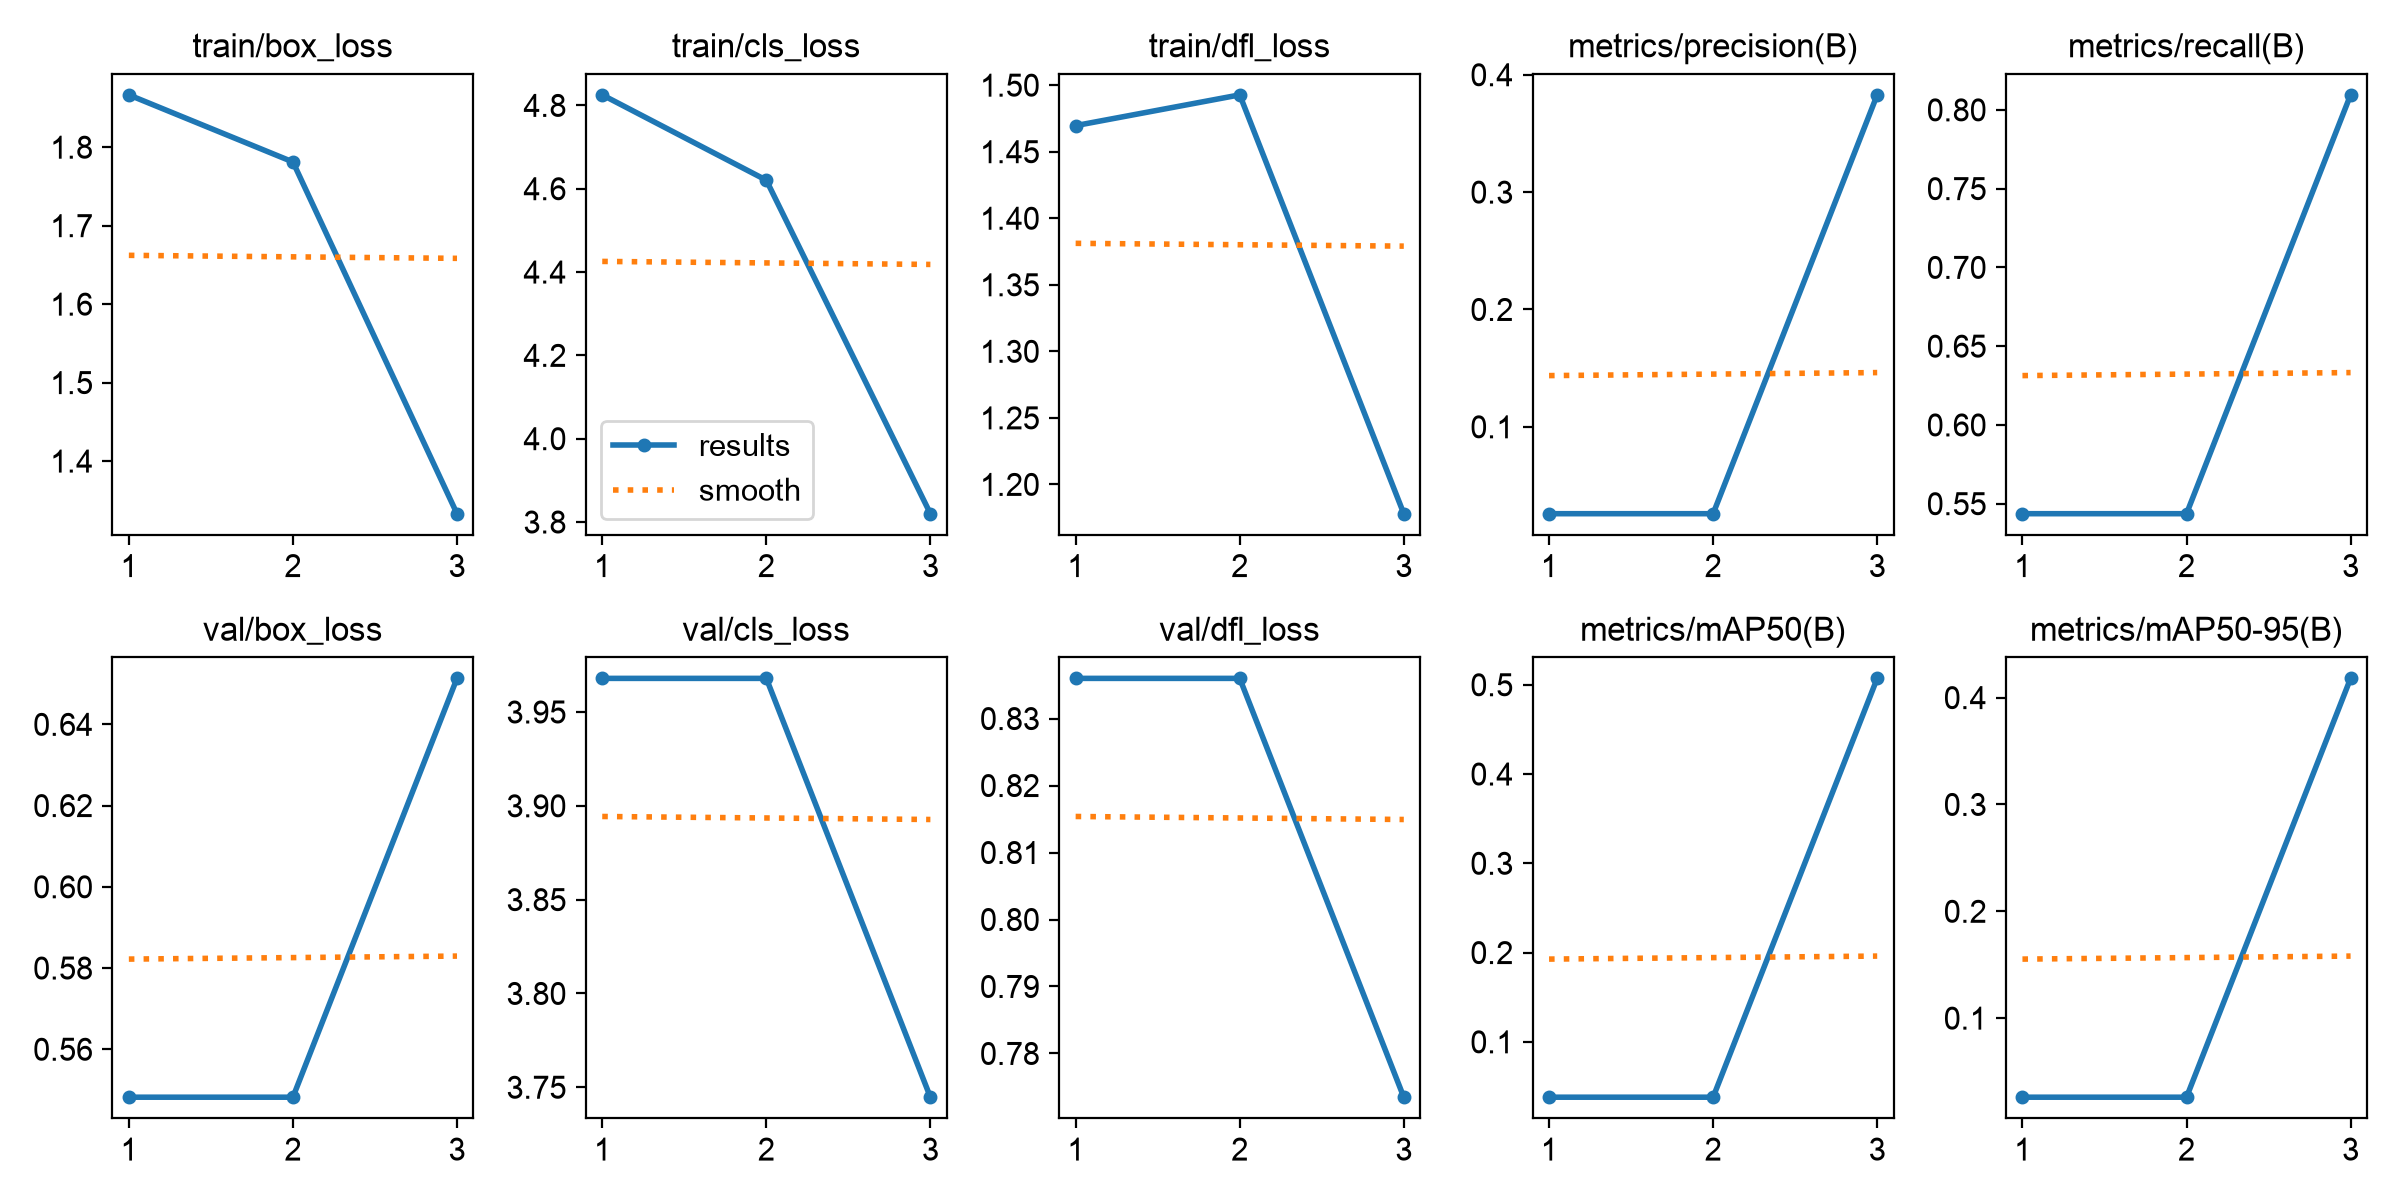

The file beside this chart, header and first rows:
epoch, time, train/box_loss, train/cls_loss, train/dfl_loss, metrics/precision(B), metrics/recall(B), metrics/mAP50(B), metrics/mAP50-95(B), val/box_loss, val/cls_loss, val/dfl_loss, lr/pg0, lr/pg1, lr/pg2
1, 10.37, 1.867, 4.825, 1.47, 0.02597, 0.5436, 0.038, 0.026, 0.5482, 3.968, 0.836, 0.0004763, 0.0004763, 0.0004763
2, 20.9, 1.781, 4.621, 1.493, 0.02597, 0.5436, 0.038, 0.026, 0.5482, 3.968, 0.836, 0.0007979, 0.0007979, 0.0007979
3, 33.58, 1.333, 3.82, 1.178, 0.3829, 0.8095, 0.5071, 0.418, 0.6513, 3.745, 0.7735, 0.0004859, 0.0004859, 0.0004859
